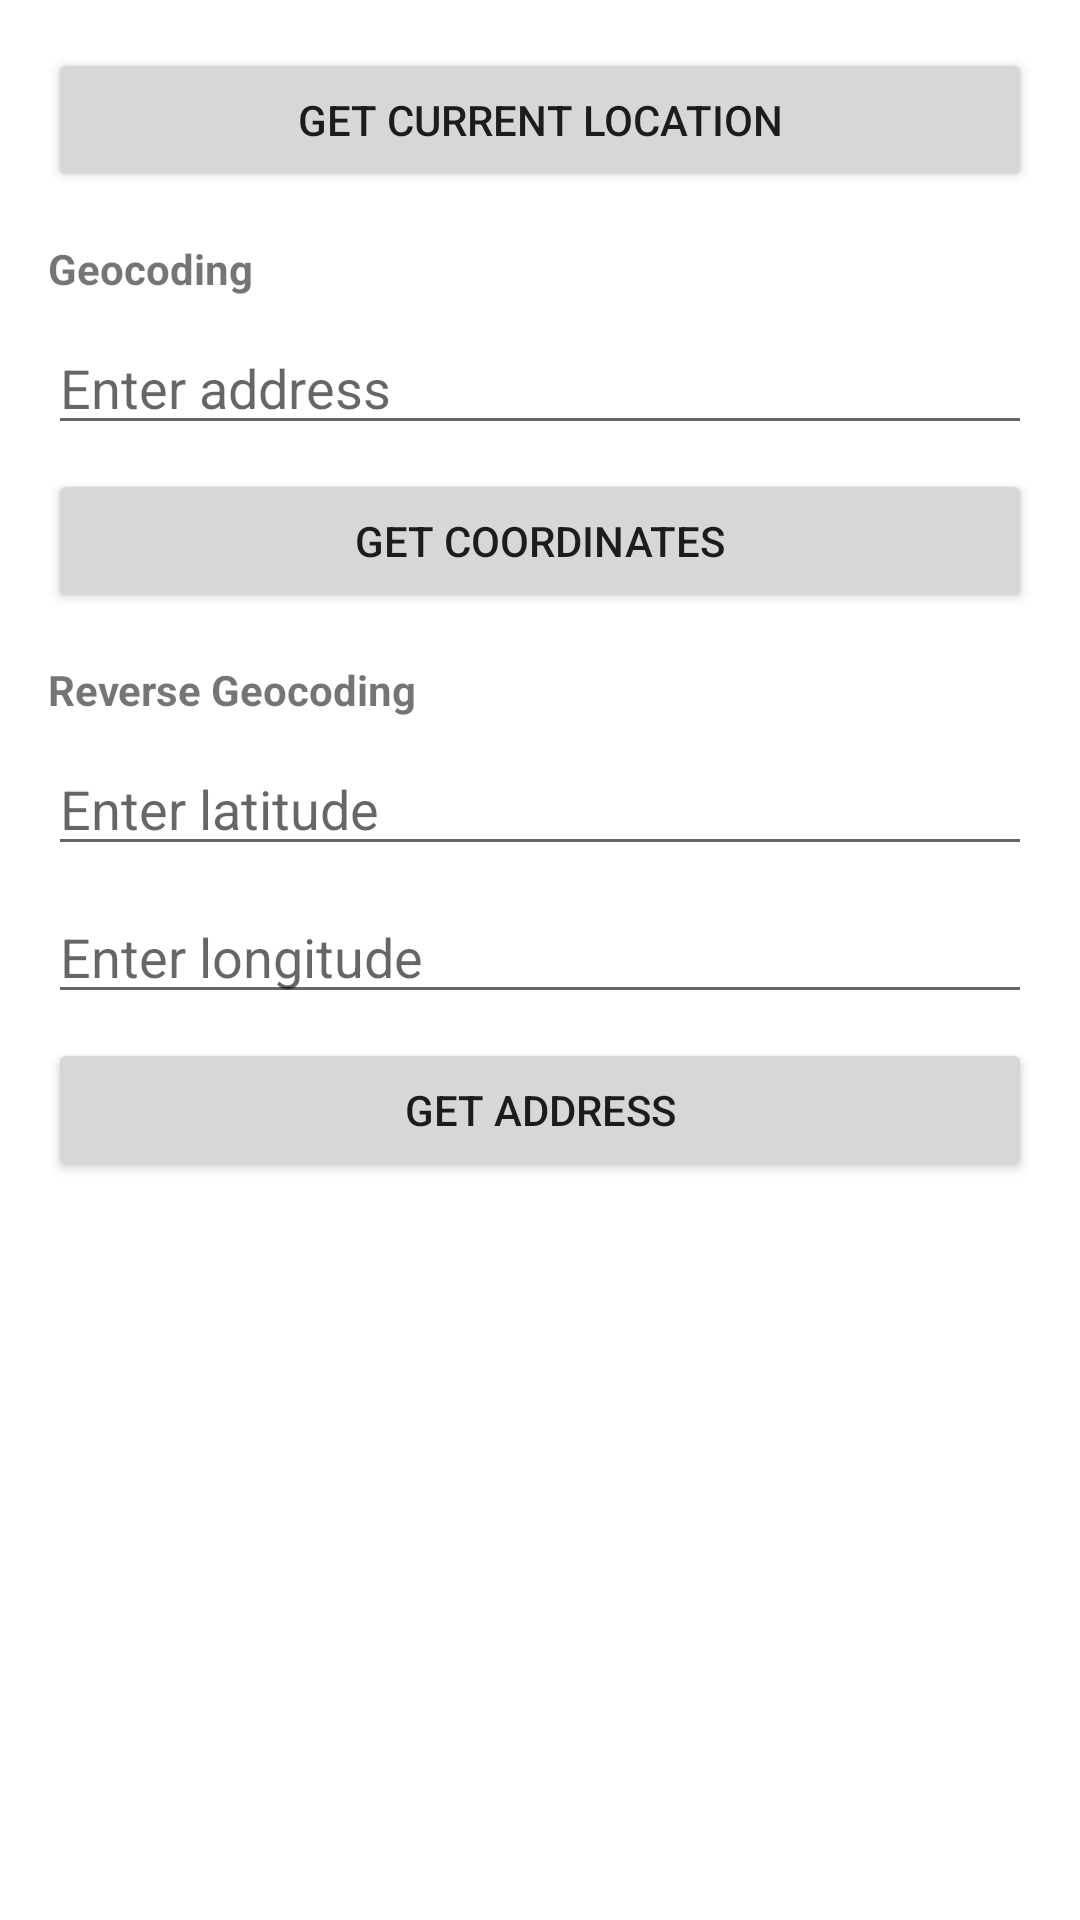

Produce the Android XML layout that renders to this screen, including the resource entries it uses.
<!-- AndroidManifest.xml: application theme Theme.ViewsDTETI -->
<!-- res/layout/fragment_location.xml -->
<?xml version="1.0" encoding="utf-8"?>
<ScrollView xmlns:android="http://schemas.android.com/apk/res/android"
    xmlns:app="http://schemas.android.com/apk/res-auto"
    android:layout_width="match_parent"
    android:layout_height="match_parent">

    <LinearLayout
        android:layout_width="match_parent"
        android:layout_height="wrap_content"
        android:orientation="vertical"
        android:padding="16dp">

        <Button
            android:id="@+id/button_get_location"
            android:layout_width="match_parent"
            android:layout_height="wrap_content"
            android:text="Get Current Location" />

        <TextView
            android:layout_width="match_parent"
            android:layout_height="wrap_content"
            android:layout_marginTop="16dp"
            android:text="Geocoding"
            android:textStyle="bold" />

        <EditText
            android:id="@+id/edit_text_address"
            android:layout_width="match_parent"
            android:layout_height="wrap_content"
            android:layout_marginTop="8dp"
            android:hint="Enter address" />

        <Button
            android:id="@+id/button_geocoding"
            android:layout_width="match_parent"
            android:layout_height="wrap_content"
            android:layout_marginTop="8dp"
            android:text="Get Coordinates" />

        <TextView
            android:layout_width="match_parent"
            android:layout_height="wrap_content"
            android:layout_marginTop="16dp"
            android:text="Reverse Geocoding"
            android:textStyle="bold" />

        <EditText
            android:id="@+id/edit_text_latitude"
            android:layout_width="match_parent"
            android:layout_height="wrap_content"
            android:layout_marginTop="8dp"
            android:hint="Enter latitude"
            android:inputType="numberDecimal|numberSigned" />

        <EditText
            android:id="@+id/edit_text_longitude"
            android:layout_width="match_parent"
            android:layout_height="wrap_content"
            android:layout_marginTop="8dp"
            android:hint="Enter longitude"
            android:inputType="numberDecimal|numberSigned" />

        <Button
            android:id="@+id/button_reverse_geocoding"
            android:layout_width="match_parent"
            android:layout_height="wrap_content"
            android:layout_marginTop="8dp"
            android:text="Get Address" />

        <TextView
            android:id="@+id/text_location_result"
            android:layout_width="match_parent"
            android:layout_height="wrap_content"
            android:layout_marginTop="16dp"
            android:textSize="16sp" />

    </LinearLayout>
</ScrollView>
<!-- resources referenced by this layout -->
<resources>
  <style name="Theme.ViewsDTETI" parent="Theme.MaterialComponents.DayNight.DarkActionBar">
          
          <item name="colorPrimary">@color/purple_500</item>
          <item name="colorPrimaryVariant">@color/purple_700</item>
          <item name="colorOnPrimary">@color/white</item>
          
          <item name="colorSecondary">@color/teal_200</item>
          <item name="colorSecondaryVariant">@color/teal_700</item>
          <item name="colorOnSecondary">@color/black</item>
          
          <item name="android:statusBarColor">?attr/colorPrimaryVariant</item>
          
      </style>
  <!-- not gathered from this repository: default colours our renderer supplied (Android Studio template values) -->
  <color name="purple_500">#FF6200EE</color>
  <color name="purple_700">#FF3700B3</color>
  <color name="teal_200">#FF03DAC5</color>
  <color name="teal_700">#FF018786</color>
  <color name="black">#FF000000</color>
  <color name="white">#FFFFFFFF</color>
</resources>
